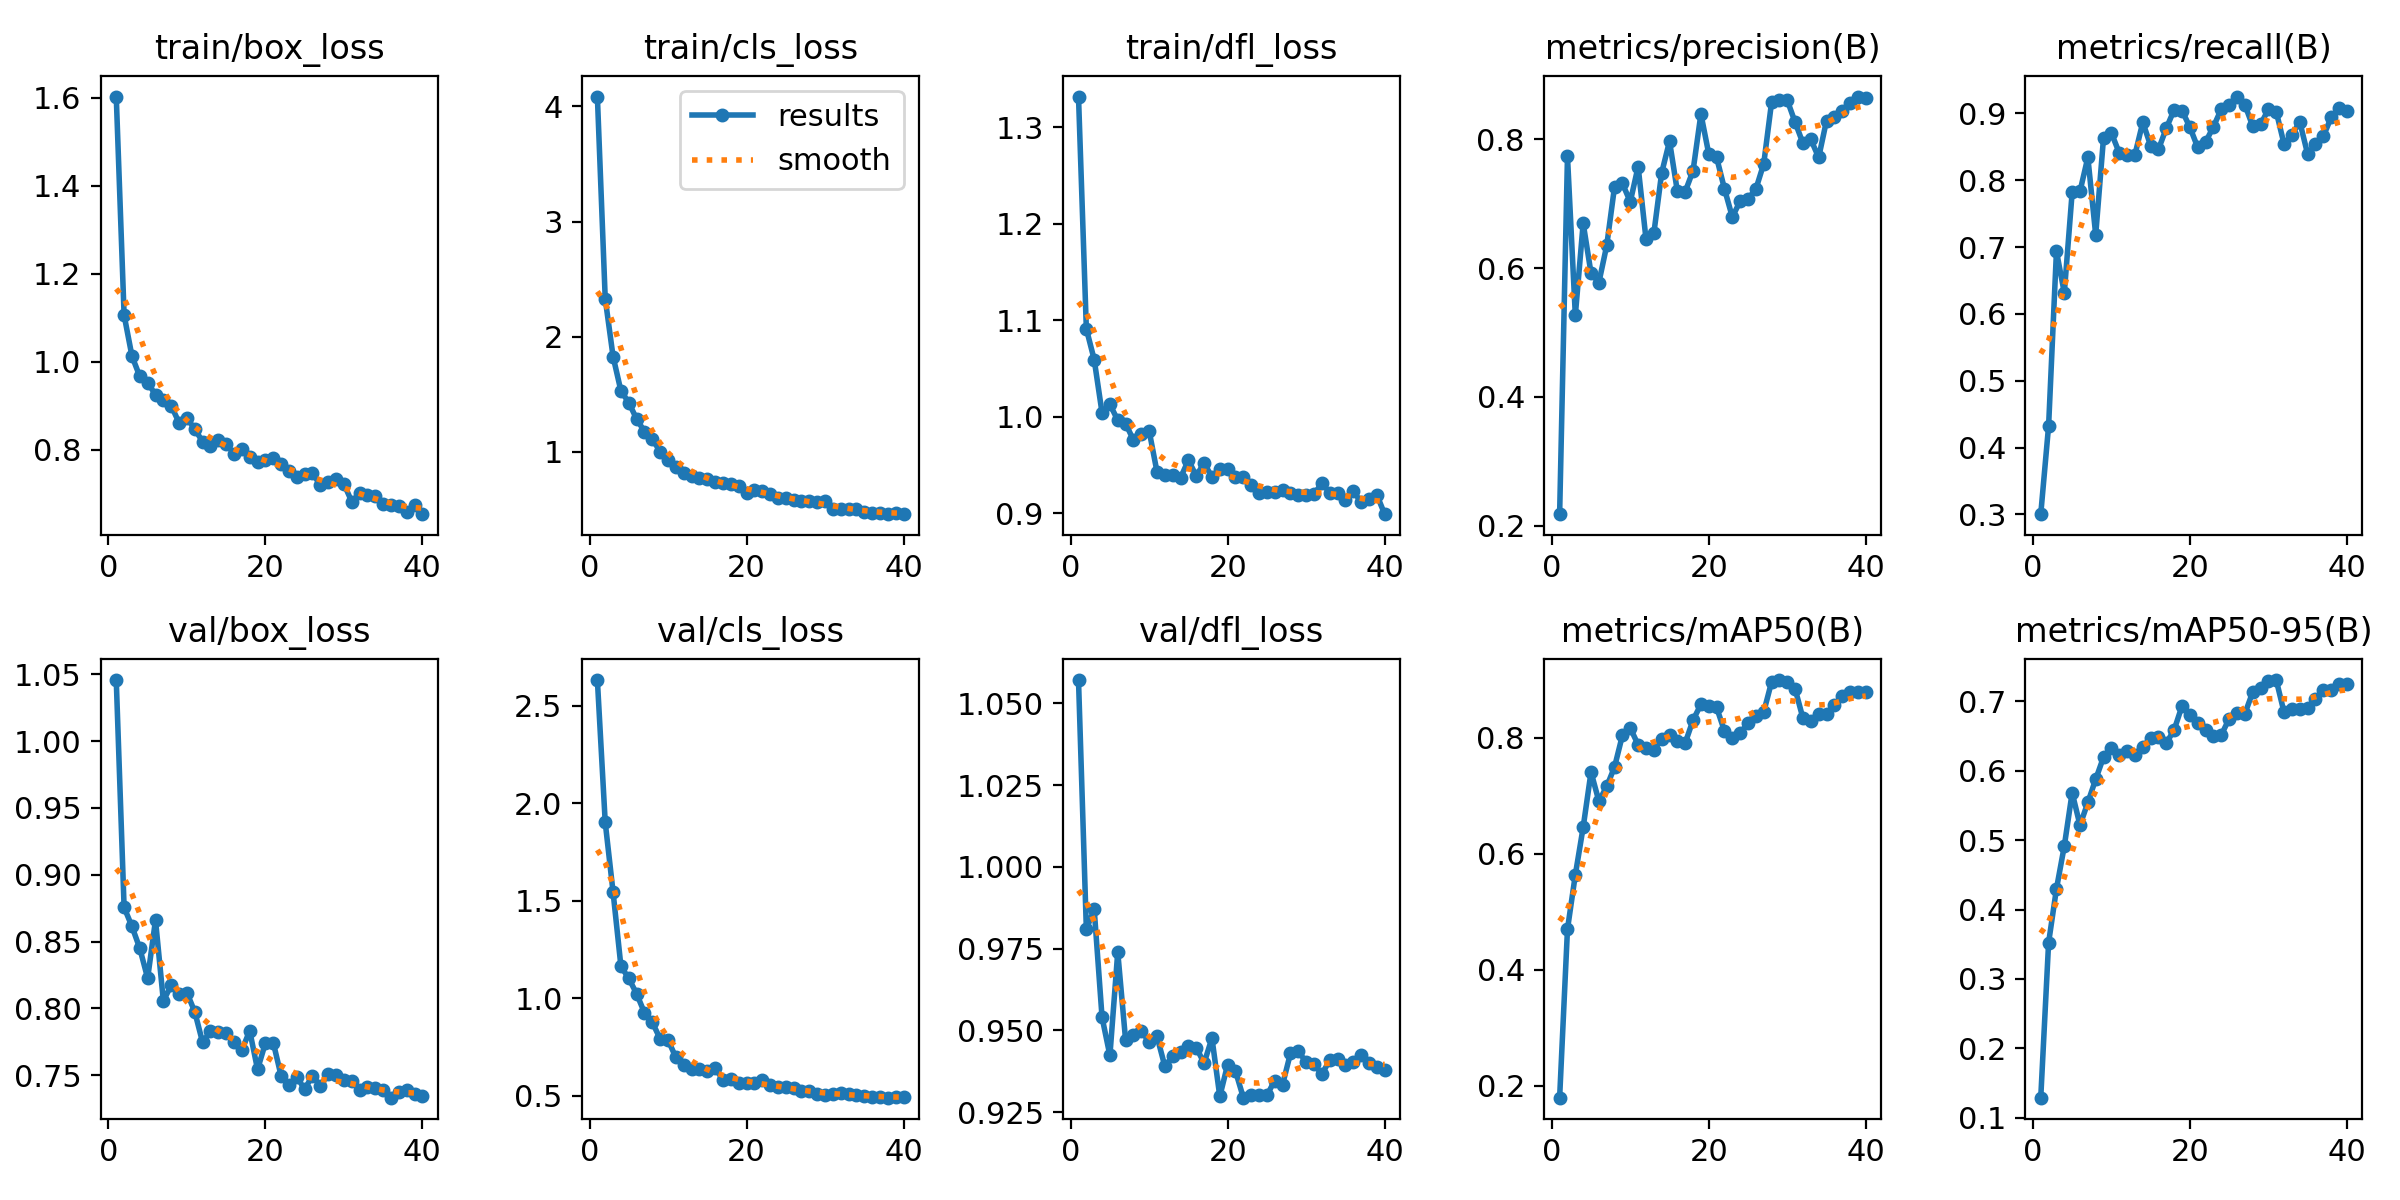

Data behind this chart, as committed beside it:
epoch, time, train/box_loss, train/cls_loss, train/dfl_loss, metrics/precision(B), metrics/recall(B), metrics/mAP50(B), metrics/mAP50-95(B), val/box_loss, val/cls_loss, val/dfl_loss, lr/pg0, lr/pg1, lr/pg2
1, 3.31, 1.602, 4.085, 1.332, 0.2176, 0.3003, 0.1794, 0.129, 1.046, 2.632, 1.057, 9.52e-05, 9.52e-05, 9.52e-05
2, 6.432, 1.106, 2.331, 1.091, 0.7736, 0.4325, 0.4697, 0.3522, 0.8756, 1.902, 0.9809, 0.0001903, 0.0001903, 0.0001903
3, 9.397, 1.013, 1.828, 1.059, 0.5267, 0.6936, 0.5635, 0.4297, 0.8613, 1.544, 0.987, 0.0002805, 0.0002805, 0.0002805
4, 12.34, 0.9661, 1.53, 1.004, 0.6697, 0.6315, 0.6455, 0.4913, 0.8449, 1.163, 0.954, 0.0003657, 0.0003657, 0.0003657
5, 15.23, 0.9523, 1.429, 1.013, 0.5921, 0.7817, 0.7406, 0.5682, 0.8225, 1.102, 0.9423, 0.0004289, 0.0004289, 0.0004289
6, 18.11, 0.9245, 1.286, 0.9964, 0.5775, 0.7834, 0.6904, 0.5214, 0.866, 1.022, 0.9739, 0.0004171, 0.0004171, 0.0004171
7, 20.94, 0.9128, 1.178, 0.9929, 0.6351, 0.8342, 0.7157, 0.5542, 0.8056, 0.9248, 0.947, 0.0004053, 0.0004053, 0.0004053
8, 23.76, 0.8996, 1.112, 0.9758, 0.7267, 0.7183, 0.7495, 0.5876, 0.8172, 0.8757, 0.9485, 0.0003935, 0.0003935, 0.0003935
9, 26.63, 0.8611, 1.003, 0.9821, 0.7315, 0.8639, 0.804, 0.6195, 0.8104, 0.791, 0.9498, 0.0003818, 0.0003818, 0.0003818
10, 29.47, 0.8721, 0.9329, 0.9853, 0.7031, 0.8705, 0.8165, 0.6321, 0.8117, 0.7855, 0.9464, 0.00037, 0.00037, 0.00037
11, 32.38, 0.8464, 0.8702, 0.9429, 0.7578, 0.841, 0.7876, 0.622, 0.7974, 0.6956, 0.9482, 0.0003582, 0.0003582, 0.0003582
12, 35.21, 0.8181, 0.8171, 0.9392, 0.6454, 0.8382, 0.7822, 0.6281, 0.7745, 0.6566, 0.939, 0.0003464, 0.0003464, 0.0003464
13, 38.05, 0.8083, 0.7888, 0.9401, 0.6538, 0.8382, 0.7793, 0.6231, 0.7829, 0.6378, 0.942, 0.0003346, 0.0003346, 0.0003346
14, 40.87, 0.8218, 0.7749, 0.9367, 0.748, 0.8867, 0.7983, 0.6345, 0.782, 0.6339, 0.9433, 0.0003228, 0.0003228, 0.0003228
15, 43.74, 0.8126, 0.7628, 0.9551, 0.7971, 0.8516, 0.8043, 0.6469, 0.7818, 0.6283, 0.9452, 0.0003111, 0.0003111, 0.0003111
16, 46.6, 0.7906, 0.74, 0.9387, 0.7191, 0.8463, 0.7949, 0.6484, 0.7746, 0.6416, 0.9447, 0.0002993, 0.0002993, 0.0002993
17, 49.46, 0.8015, 0.7321, 0.9521, 0.7189, 0.878, 0.7908, 0.6397, 0.7686, 0.5813, 0.94, 0.0002875, 0.0002875, 0.0002875
18, 52.26, 0.7837, 0.7254, 0.9376, 0.7515, 0.9054, 0.8302, 0.6589, 0.7832, 0.5864, 0.9476, 0.0002757, 0.0002757, 0.0002757
19, 55.11, 0.7715, 0.7012, 0.9454, 0.8395, 0.9041, 0.8572, 0.6933, 0.7542, 0.5643, 0.9298, 0.0002639, 0.0002639, 0.0002639
20, 57.99, 0.7768, 0.6461, 0.9456, 0.7774, 0.8792, 0.8539, 0.6795, 0.774, 0.5629, 0.9395, 0.0002522, 0.0002522, 0.0002522
21, 60.79, 0.7817, 0.6743, 0.9375, 0.7719, 0.8489, 0.8518, 0.6684, 0.7744, 0.5622, 0.9375, 0.0002404, 0.0002404, 0.0002404
22, 63.71, 0.7669, 0.6633, 0.9379, 0.7231, 0.8571, 0.8111, 0.6585, 0.7494, 0.5783, 0.9294, 0.0002286, 0.0002286, 0.0002286
23, 66.54, 0.7502, 0.6385, 0.929, 0.6793, 0.8801, 0.7995, 0.6492, 0.7423, 0.5533, 0.9303, 0.0002168, 0.0002168, 0.0002168
24, 69.34, 0.7366, 0.6016, 0.9205, 0.7041, 0.9064, 0.8072, 0.6512, 0.7487, 0.5425, 0.9303, 0.000205, 0.000205, 0.000205
25, 72.17, 0.7445, 0.5974, 0.9225, 0.7075, 0.9124, 0.8253, 0.6747, 0.7394, 0.5421, 0.9301, 0.0001933, 0.0001933, 0.0001933
26, 74.96, 0.7466, 0.587, 0.9219, 0.7229, 0.9252, 0.8372, 0.6823, 0.7496, 0.5381, 0.9346, 0.0001815, 0.0001815, 0.0001815
27, 77.8, 0.719, 0.5705, 0.9244, 0.762, 0.913, 0.844, 0.6819, 0.7419, 0.5256, 0.9334, 0.0001697, 0.0001697, 0.0001697
28, 80.62, 0.7271, 0.5705, 0.921, 0.8575, 0.881, 0.8959, 0.713, 0.7506, 0.5212, 0.9429, 0.0001579, 0.0001579, 0.0001579
29, 83.49, 0.7329, 0.5686, 0.9191, 0.8607, 0.8834, 0.8991, 0.719, 0.7499, 0.5107, 0.9436, 0.0001461, 0.0001461, 0.0001461
30, 86.33, 0.7221, 0.5762, 0.919, 0.8608, 0.9059, 0.8957, 0.7286, 0.7466, 0.5011, 0.9403, 0.0001344, 0.0001344, 0.0001344
31, 89.08, 0.6816, 0.5022, 0.9196, 0.8266, 0.9026, 0.8839, 0.7304, 0.7459, 0.5057, 0.9396, 0.0001226, 0.0001226, 0.0001226
32, 91.83, 0.7004, 0.5077, 0.9312, 0.794, 0.8538, 0.8331, 0.6838, 0.7388, 0.5134, 0.9366, 0.0001108, 0.0001108, 0.0001108
33, 94.51, 0.6971, 0.5049, 0.9214, 0.7999, 0.8682, 0.8286, 0.6887, 0.7408, 0.507, 0.9408, 9.9008e-05, 9.9008e-05, 9.9008e-05
34, 97.2, 0.6949, 0.5083, 0.9214, 0.7719, 0.8872, 0.84, 0.6891, 0.7401, 0.5043, 0.9413, 8.7227e-05, 8.7227e-05, 8.7227e-05
35, 99.9, 0.6764, 0.4808, 0.9137, 0.8293, 0.839, 0.84, 0.6905, 0.7388, 0.4978, 0.9395, 7.5446e-05, 7.5446e-05, 7.5446e-05
36, 102.6, 0.6743, 0.4698, 0.9225, 0.8349, 0.8537, 0.8555, 0.703, 0.7331, 0.4925, 0.9403, 6.3665e-05, 6.3665e-05, 6.3665e-05
37, 105.3, 0.6723, 0.4733, 0.9119, 0.8447, 0.8655, 0.8712, 0.7155, 0.7371, 0.4919, 0.9424, 5.1884e-05, 5.1884e-05, 5.1884e-05
38, 108, 0.6579, 0.463, 0.9146, 0.8564, 0.8942, 0.878, 0.7163, 0.7387, 0.4893, 0.9401, 4.0103e-05, 4.0103e-05, 4.0103e-05
39, 110.7, 0.6748, 0.4685, 0.9193, 0.8666, 0.9076, 0.8789, 0.7244, 0.7361, 0.4909, 0.9388, 2.8322e-05, 2.8322e-05, 2.8322e-05
40, 113.4, 0.6532, 0.4603, 0.8991, 0.8638, 0.904, 0.8782, 0.724, 0.7347, 0.4913, 0.938, 1.6541e-05, 1.6541e-05, 1.6541e-05
